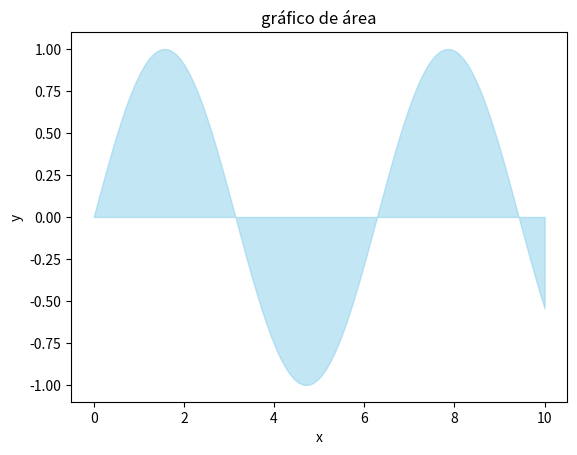

This chart was generated by the following Python code:
import matplotlib.pyplot as plt

import numpy as np

#vamos a hacer una onda senoidal y colocar el área debajo de la onda

#Datos

x=np.linspace(0, 10, 100)
y=np.sin(x)

# crear gráfico de área

plt.fill_between(x, y, color='skyblue', alpha=0.5)

#etiquetas y titulos

plt.title('gráfico de área')
plt.xlabel('x')
plt.ylabel('y')

#llamar el gráfico

plt.show()